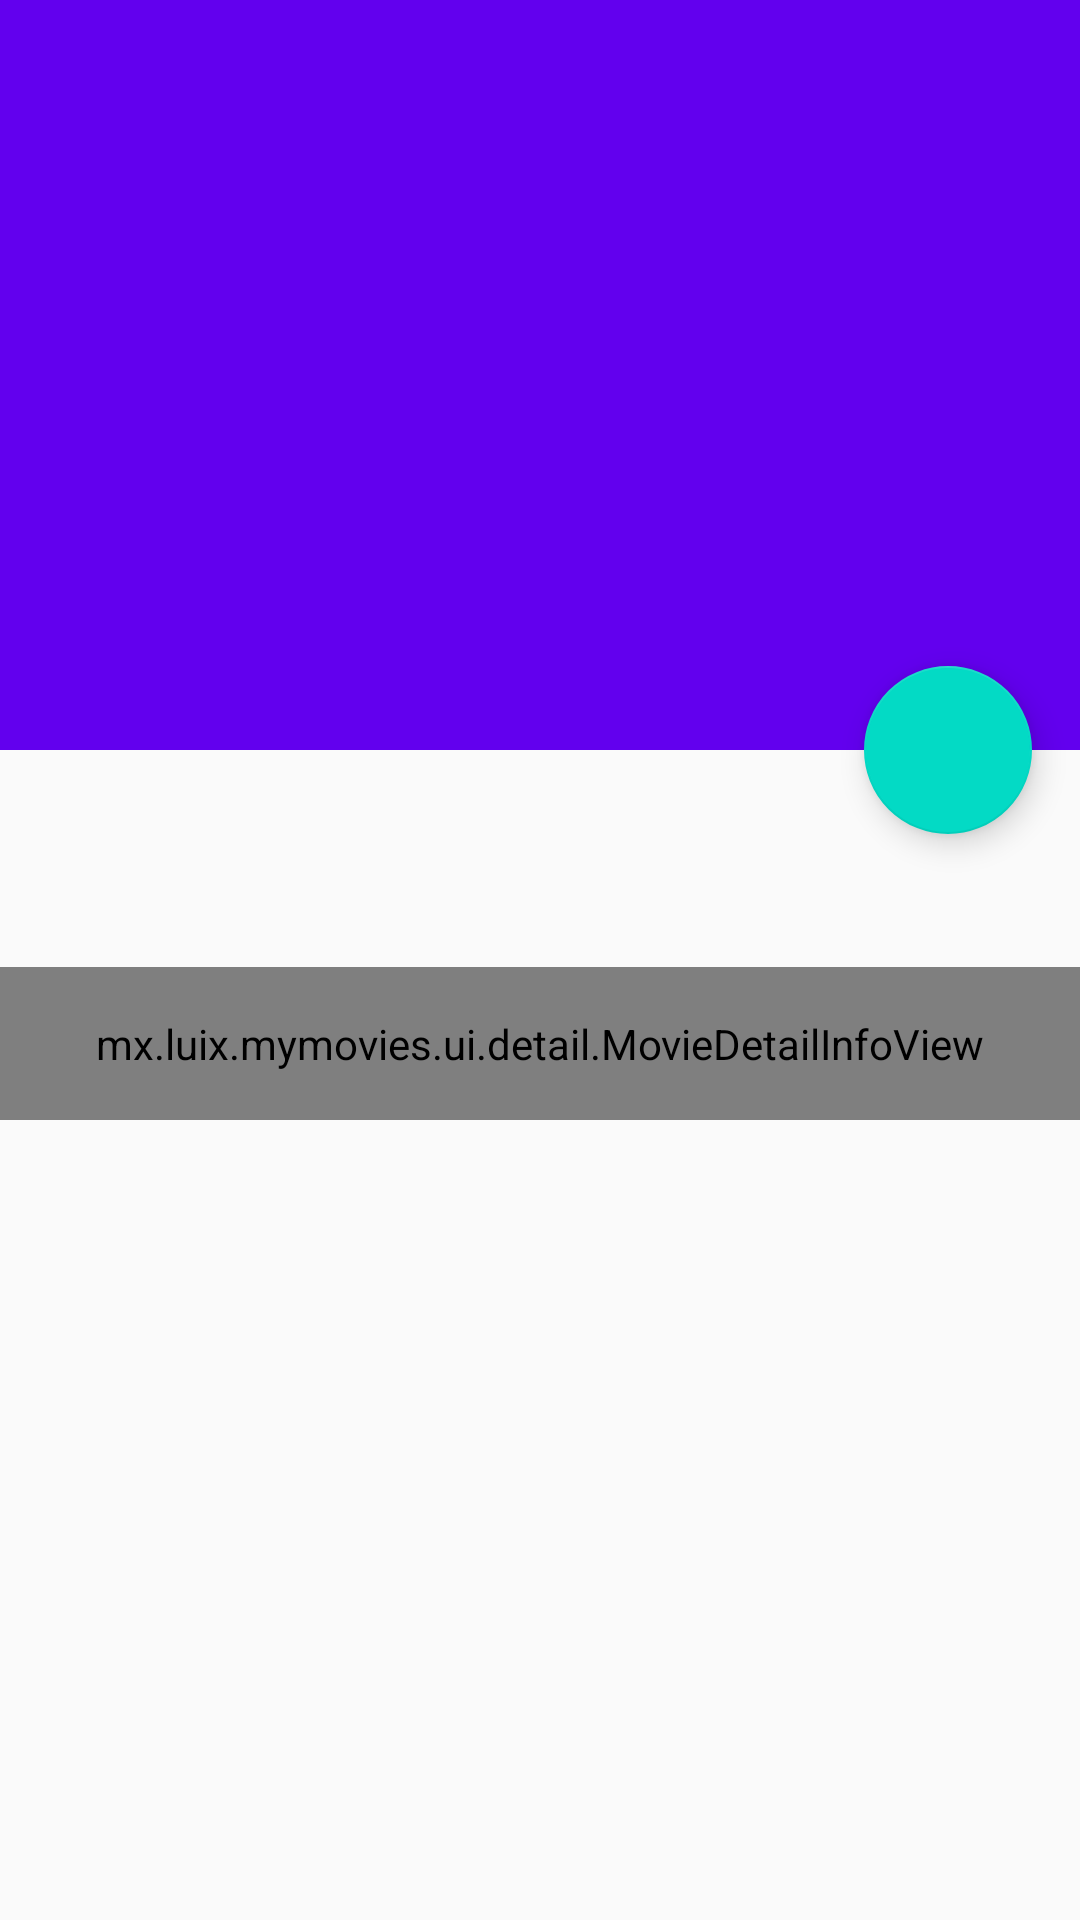

Android layout source for this screen:
<!-- AndroidManifest.xml: application theme AppTheme -->
<!-- res/layout/activity_detail.xml -->
<?xml version="1.0" encoding="utf-8"?>
<androidx.coordinatorlayout.widget.CoordinatorLayout xmlns:android="http://schemas.android.com/apk/res/android"
    xmlns:app="http://schemas.android.com/apk/res-auto"
    xmlns:tools="http://schemas.android.com/tools"
    android:layout_width="match_parent"
    android:layout_height="match_parent"
    android:fitsSystemWindows="true"
    tools:context=".ui.detail.DetailActivity">

    <com.google.android.material.appbar.AppBarLayout
        android:id="@+id/appBarLayout"
        android:layout_width="match_parent"
        android:layout_height="wrap_content"
        android:theme="@style/AppTheme.DarkOverlay"
        android:fitsSystemWindows="true">

        <com.google.android.material.appbar.CollapsingToolbarLayout
            android:layout_width="match_parent"
            android:layout_height="250dp"
            app:contentScrim="?attr/colorPrimary"
            app:layout_scrollFlags="scroll|exitUntilCollapsed">

            <ImageView
                android:id="@+id/movieDetailImage"
                android:layout_width="match_parent"
                android:layout_height="match_parent"
                android:fitsSystemWindows="true"
                android:scaleType="centerCrop"
                app:layout_collapseMode="parallax"
                tools:src="@mipmap/ic_launcher" />

            <androidx.appcompat.widget.Toolbar
                android:id="@+id/movieDetailToolbar"
                android:layout_width="match_parent"
                android:layout_height="?attr/actionBarSize"
                tools:title="Movie name" />

        </com.google.android.material.appbar.CollapsingToolbarLayout>

    </com.google.android.material.appbar.AppBarLayout>

    <androidx.core.widget.NestedScrollView
        android:layout_width="match_parent"
        android:layout_height="match_parent"
        app:layout_behavior="@string/appbar_scrolling_view_behavior">

        <LinearLayout
            android:layout_width="match_parent"
            android:layout_height="wrap_content"
            android:orientation="vertical"
            android:transitionGroup="true">

            <TextView
                android:id="@+id/movieDetailSummary"
                android:layout_width="match_parent"
                android:layout_height="wrap_content"
                android:layout_marginTop="16dp"
                android:padding="16dp"
                android:textAppearance="@style/TextAppearance.AppCompat.Medium"
                tools:text="Lorem ipsum" />

            <mx.example.mymovies.ui.detail.MovieDetailInfoView
                android:id="@+id/movieDetailInfo"
                android:layout_width="match_parent"
                android:layout_height="wrap_content"
                android:padding="16dp"
                android:background="@color/lightBackground"
                android:lineSpacingMultiplier="1.5"
                android:textAppearance="@style/TextAppearance.AppCompat.Medium"
                tools:text="Lorem ipsum" />

        </LinearLayout>

    </androidx.core.widget.NestedScrollView>

    <com.google.android.material.floatingactionbutton.FloatingActionButton
        android:id="@+id/movieDetailFavorite"
        android:layout_width="wrap_content"
        android:layout_height="wrap_content"
        android:layout_margin="16dp"
        android:src="@drawable/ic_favorite_off"
        app:layout_anchor="@id/appBarLayout"
        app:layout_anchorGravity="bottom|end"/>

</androidx.coordinatorlayout.widget.CoordinatorLayout>
<!-- resources referenced by this layout -->
<resources>
  <color name="lightBackground">#E0E0E0</color>
  <style name="AppTheme.DarkOverlay" parent="@style/ThemeOverlay.AppCompat.Dark.ActionBar" />
  <style name="AppTheme" parent="Theme.AppCompat.Light.DarkActionBar">
          
          <item name="colorPrimary">@color/colorPrimary</item>
          <item name="colorPrimaryDark">@color/colorPrimaryDark</item>
          <item name="colorAccent">@color/colorAccent</item>
      </style>
  <color name="colorPrimary">#6200EE</color>
  <color name="colorPrimaryDark">#3700B3</color>
  <color name="colorAccent">#03DAC5</color>
</resources>
